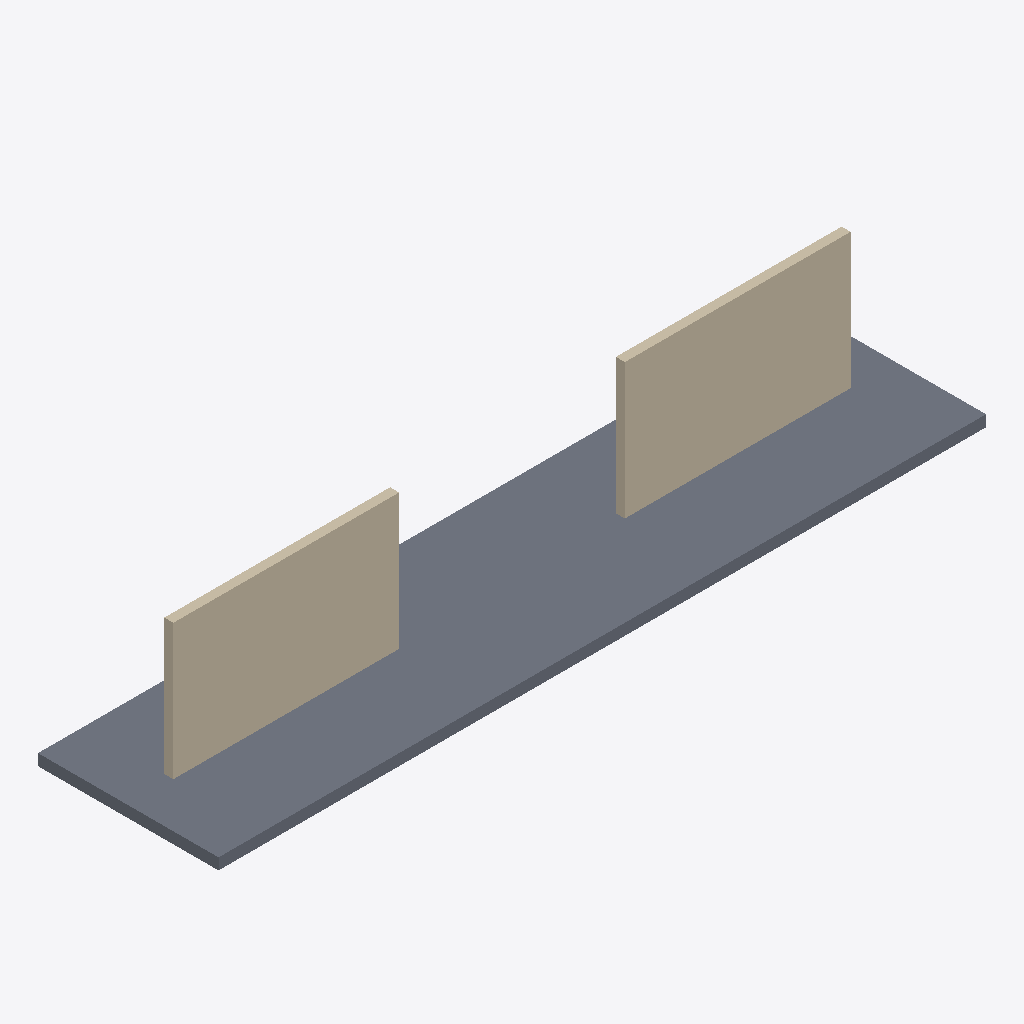
Isometric view of an IFC building model (IFC-SPF (STEP), schema IFC4, length unit metre), seen from the south-west, elements coloured by IFC class: 2 walls (beige), 1 slab (grey).
Extent 17.0 m × 4.0 m × 3.2 m (x, y, z). Storeys (1): Zemin Kat at 0.00 m. Elements (3): 2 IfcWall, 1 IfcSlab.

HEADER;
FILE_DESCRIPTION(('ViewDefinition [ReferenceView]'),'2;1');
FILE_NAME('coord-arch.ifc','2026-10-10T10:00:00',('7Dimensions'),('7Dimensions'),'','7d-cde test fixture','');
FILE_SCHEMA(('IFC4'));
ENDSEC;
DATA;
#30=IFCPROJECT('0YvctVUKr0kugbFTf53O9A',#5,'Koordinasyon Projesi',$,$,$,$,(#14),#24);
#41=IFCSITE('2g8CxpnGT3qhwr_2jLPk4A',#5,'Saha',$,$,#40,$,$,.ELEMENT.,$,$,$,$,$);
#43=IFCBUILDING('1Kyqr2Tj56YRCMzDQCYyDA',#5,'Bina',$,$,#42,$,$,.ELEMENT.,$,$,$);
#45=IFCBUILDINGSTOREY('3Dlb1fXBP2a8eZBwP_VPHA',#5,'Zemin Kat',$,$,#44,$,$,.ELEMENT.,0.0);
#127=IFCSLAB('1pPHnf7cXCpPsNEnQf8_A3',#5,'Doseme-01',$,$,#126,#123,$,.FLOOR.);
#107=IFCWALL('3vB2YO$MX4xv5uCqZZG0A1',#5,'Duvar-01',$,$,#106,#103,$,.STANDARD.);
#117=IFCWALL('3vB2YO$MX4xv5uCqZZG0A2',#5,'Duvar-02',$,$,#116,#113,$,.STANDARD.);
ENDSEC;
